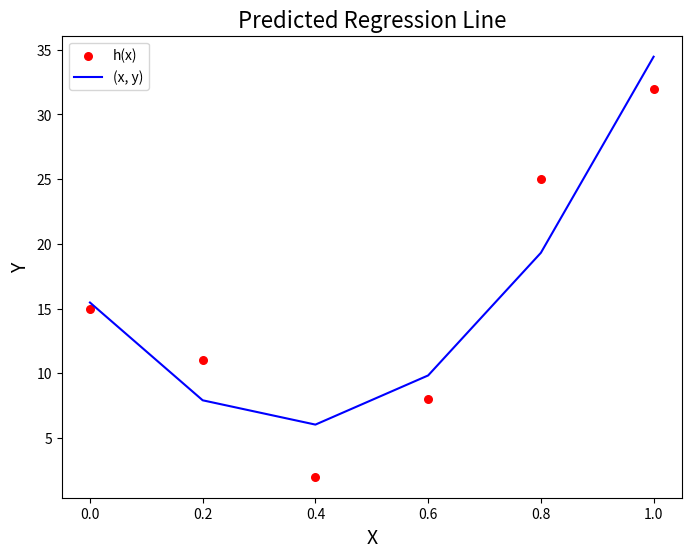

Generate this figure with matplotlib:
import sys
import scipy.io as sio
from pprint import pprint
import matplotlib.pyplot as plt
import numpy as np

# y = a + b1x + b2^2 + e

def normalize(x):
   return (x - x.min())/(x.max() - x.min())

x = np.array([5, 15, 25, 35, 45, 55]) 
X = normalize(x)
y = np.array([15, 11, 2, 8, 25, 32])

theta = np.poly1d(np.polyfit(X, y, 2))
myline = np.linspace(X.min(), X.max(), y.max())

print(theta)
print("theta_0:", theta[0], "\ntheta_1:", theta[1], "\ntheta_2:",theta[2])

y_pred = theta[0] + theta[1] * X + theta[2] * X**2

print("Error:", y - y_pred)

plt.figure(figsize=(8, 6))
plt.scatter(X, y, color = "r", marker = "o", s = 30) 
plt.title("Predicted Regression Line", fontsize=16)
plt.plot(X, y_pred, color = "b") 
plt.legend(['h(x)', '(x, y)'], loc='best')

plt.xlabel('X', fontsize=14) 
plt.ylabel('Y', fontsize=14)   
plt.show()
